Dataset: exported (GitHub, kennethliem/CoffeeAI-DeepLearningBackend). Classes: Arabika Gayo, Robusta Gayo.

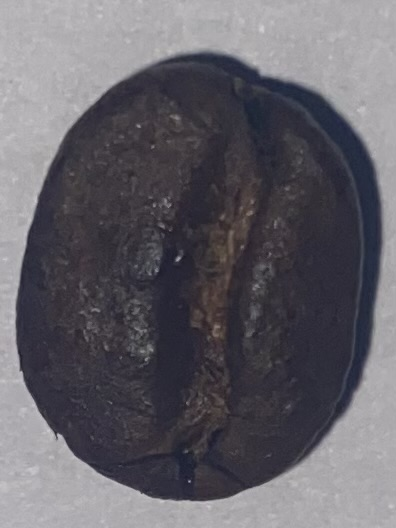
Label: Arabika Gayo

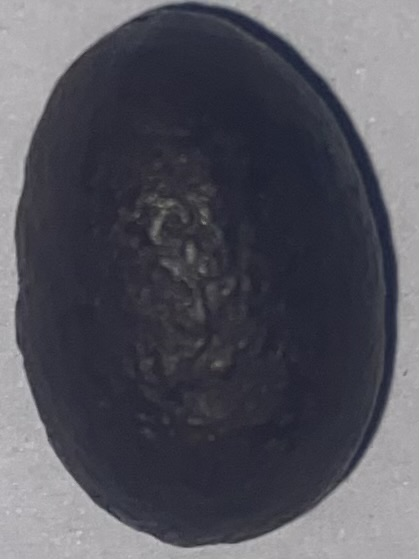
Label: Robusta Gayo

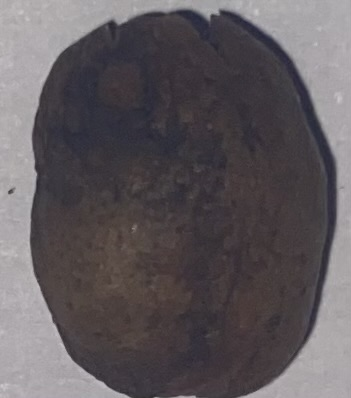
Label: Arabika Gayo

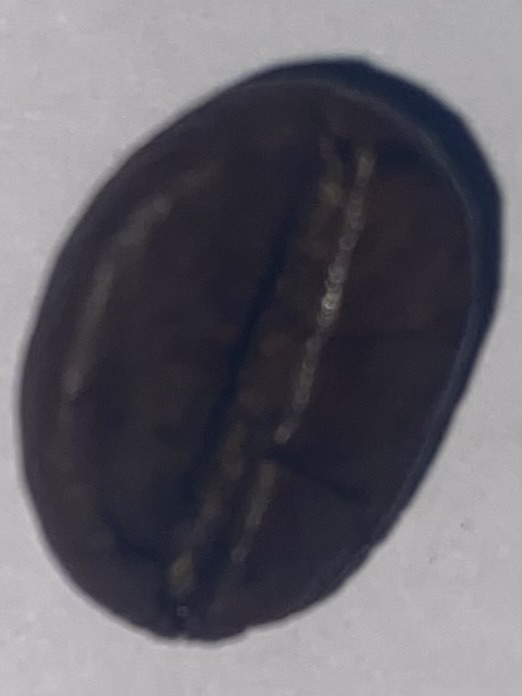
Label: Robusta Gayo

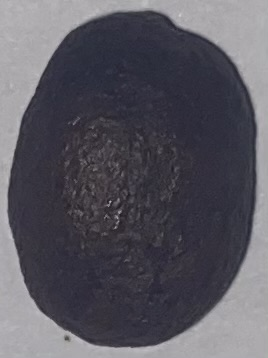
Label: Arabika Gayo

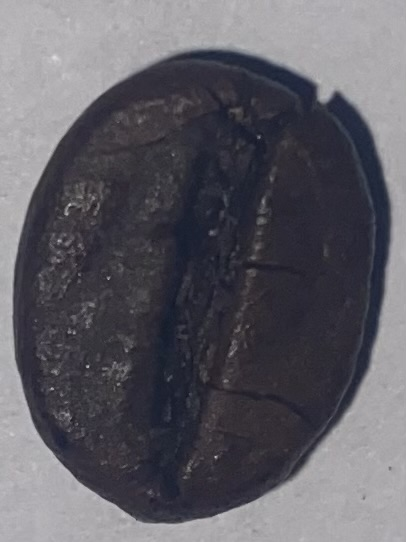
Label: Robusta Gayo
